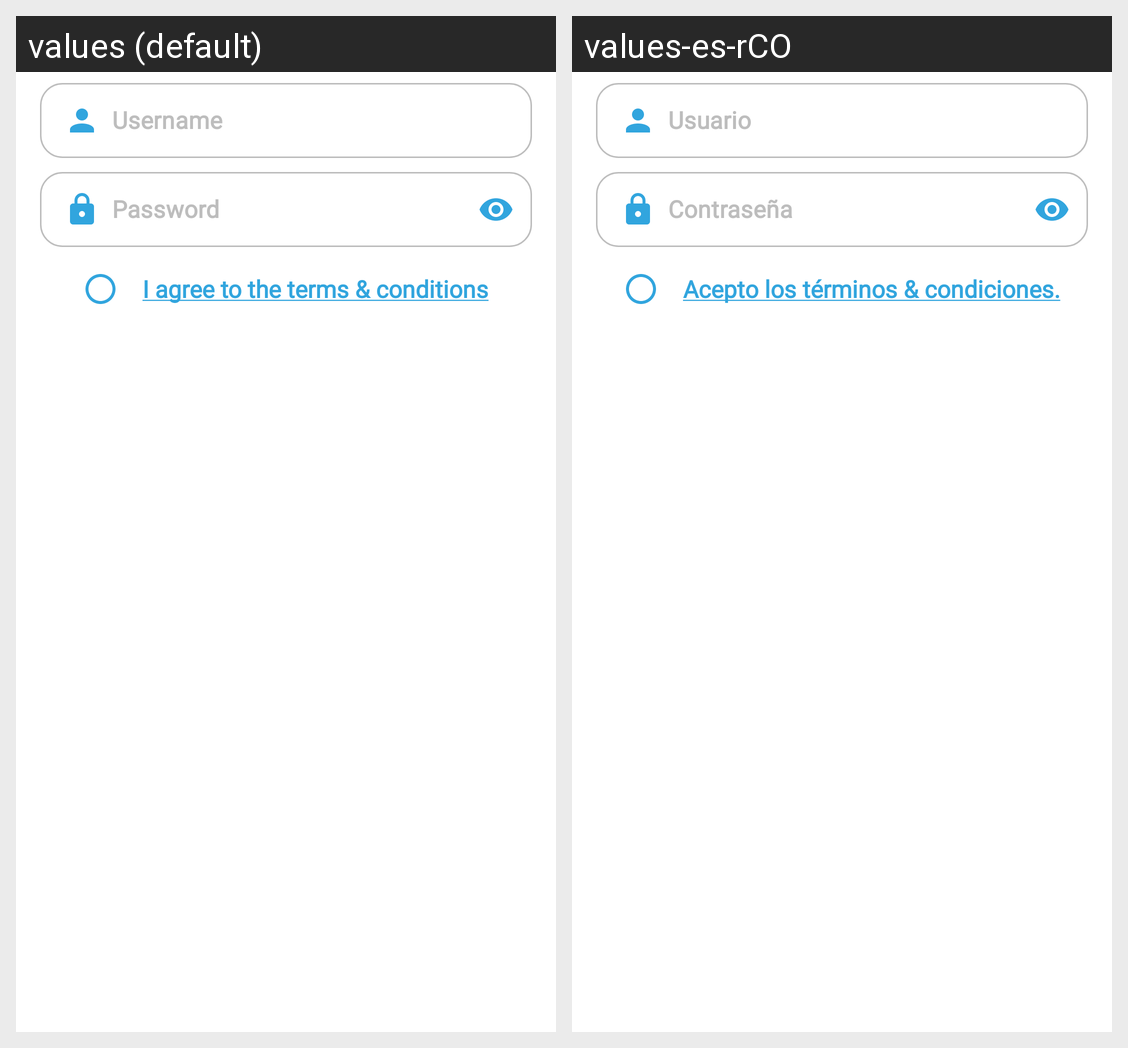

Translations of the strings shown on this Android screen, per locale in the grid:
Android screen res/layout/login_content.xml rendered under 2 locales, left to right: values (default), values-es-rCO. Device: Nexus 5 (rendered at 1080×1920; each locale shown at half size, 540×960, under a caption strip naming it); theme AppTheme.
Strings drawn on this screen, with the default value and each locale's value (text and hints the layout hard-codes, and strings that could not be matched under every locale, appear in the picture but are not listed):

string_username
  values: Username
  values-es-rCO: Usuario

string_password
  values: Password
  values-es-rCO: Contraseña

string_accept
  values:     I agree to the terms & conditions
  values-es-rCO:     Acepto los términos & condiciones.
